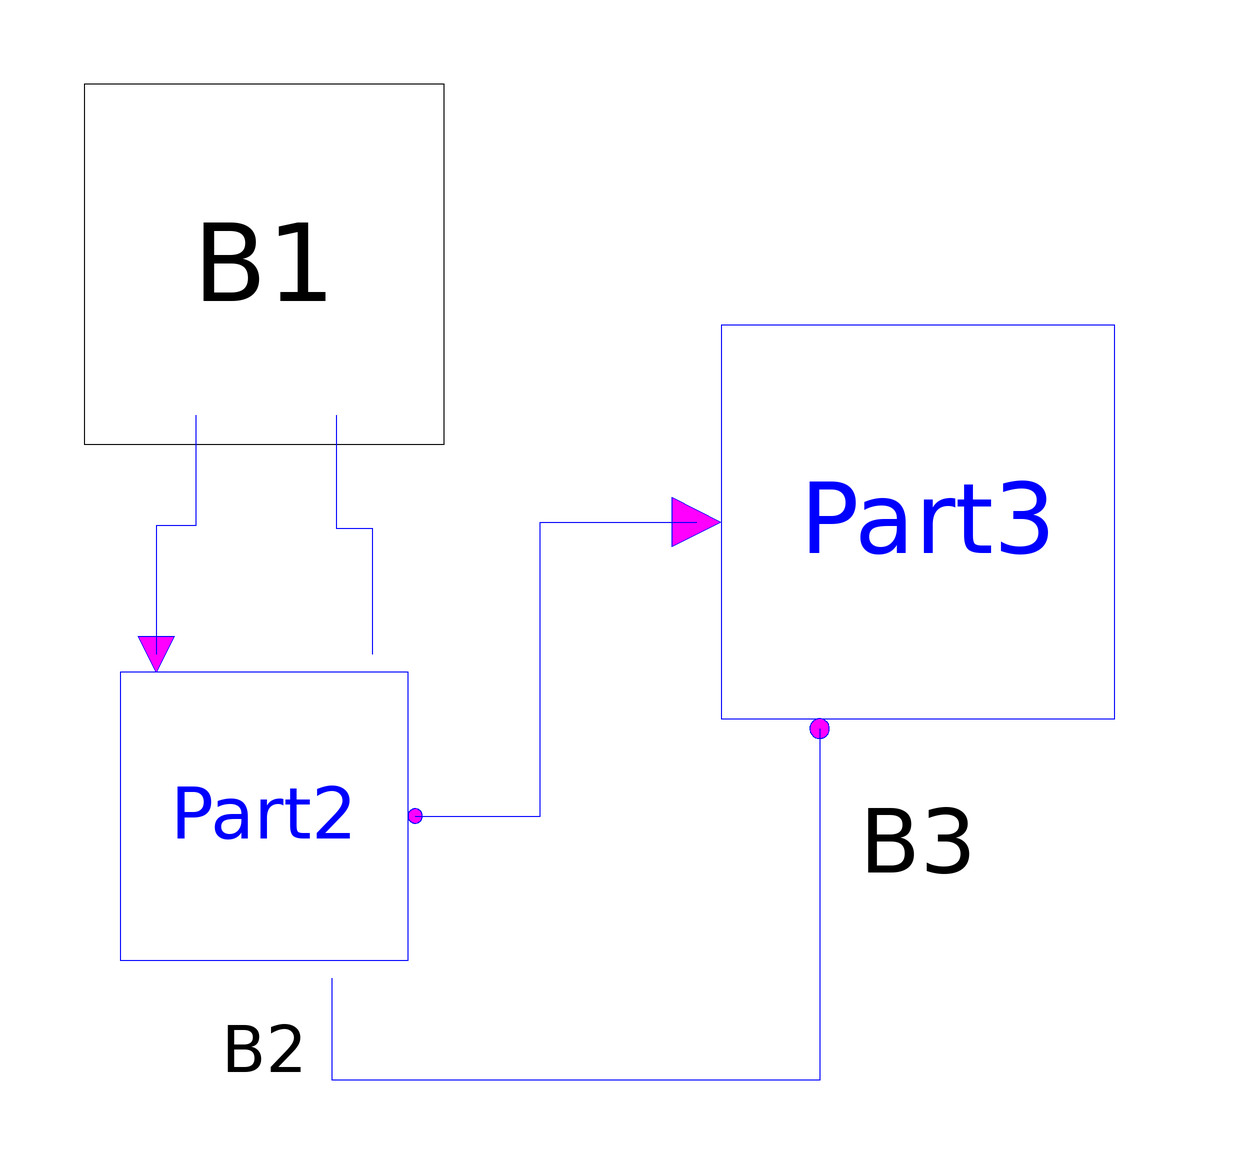

The Modelica model whose source follows is shown above as a component diagram (icons at their Placement, wires along their Line points).

model exampleC
    Real x1=B1.out_x1.value;
    Real x2=B1.out_x2.value;
    Real x3=B3.in_x3.value;
    Real x4=B3.out_x4.value;
  annotation (uses(Modelica(version="3.0")),
    Icon(coordinateSystem(preserveAspectRatio=true,  extent={{-100,-100},{200,
            100}}), graphics={Text(
          extent={{-100,40},{100,-20}},
          lineColor={0,0,255},
          fillColor={255,0,255},
          fillPattern=FillPattern.Solid,
          textString="exampleTemplate")}),
    Diagram(coordinateSystem(preserveAspectRatio=false,extent={{-100,-100},{200,
            100}}), graphics),
    experiment(StopTime=10),
    experimentSetupOutput);
  Part1 B1 annotation (Placement(transformation(extent={{-46,26},{14,86}})));
  Part2 B2 annotation (Placement(transformation(extent={{-46,-66},{14,-6}})));
  Part3 B3 annotation (Placement(transformation(extent={{52,-28},{134,54}})));
equation
  connect(B1.out_x1, B2.in_x1) annotation (Line(
      points={{-27.4,30.8},{-27.4,12.4},{-34,12.4},{-34,-9}},
      color={0,0,255},
      smooth=Smooth.None));
  connect(B2.out_x3, B3.in_x3) annotation (Line(
      points={{9.2,-36},{30,-36},{30,13},{56.1,13}},
      color={0,0,255},
      smooth=Smooth.None));
  connect(B3.out_x4, B2.in_x4) annotation (Line(
      points={{76.6,-21.44},{76.6,-80},{-4.6,-80},{-4.6,-63}},
      color={0,0,255},
      smooth=Smooth.None));
  connect(B1.out_x2, B2.in_x2) annotation (Line(
      points={{-4,30.8},{-4,12},{2,12},{2,-9}},
      color={0,0,255},
      smooth=Smooth.None));
end exampleC;